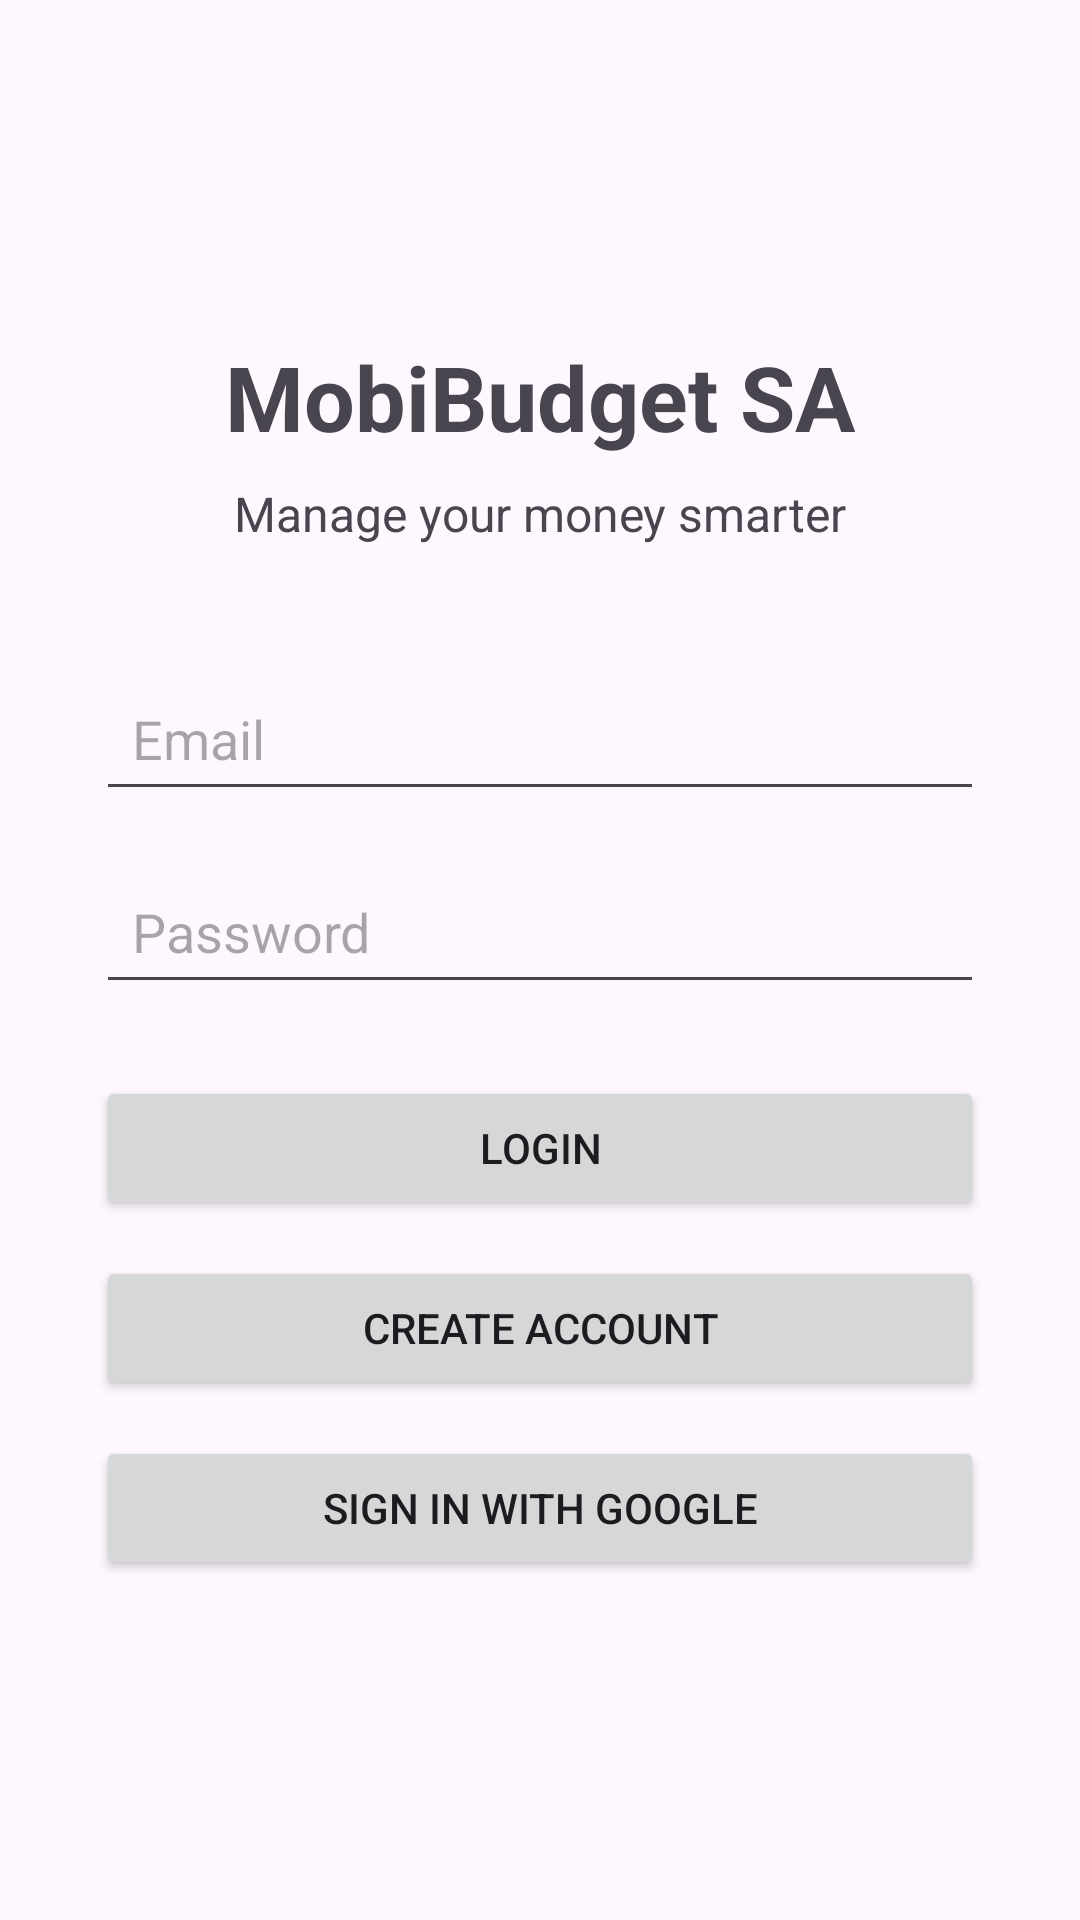

The Android layout XML behind this screen, and the referenced resources:
<!-- AndroidManifest.xml: application theme Theme.MobiBudgetSA -->
<!-- res/layout/activity_login.xml -->
<?xml version="1.0" encoding="utf-8"?>
<LinearLayout xmlns:android="http://schemas.android.com/apk/res/android"
    android:layout_width="match_parent"
    android:layout_height="match_parent"
    android:orientation="vertical"
    android:padding="32dp"
    android:gravity="center_horizontal">

    <TextView
        android:layout_width="wrap_content"
        android:layout_height="wrap_content"
        android:text="MobiBudget SA"
        android:textSize="30sp"
        android:textStyle="bold"
        android:layout_marginTop="80dp"
        android:layout_marginBottom="8dp" />

    <TextView
        android:layout_width="wrap_content"
        android:layout_height="wrap_content"
        android:text="Manage your money smarter"
        android:textSize="16sp"
        android:layout_marginBottom="40dp" />

    <EditText
        android:id="@+id/emailEditText"
        android:layout_width="match_parent"
        android:layout_height="wrap_content"
        android:hint="Email"
        android:inputType="textEmailAddress"
        android:padding="12dp"
        android:layout_marginBottom="16dp" />

    <EditText
        android:id="@+id/passwordEditText"
        android:layout_width="match_parent"
        android:layout_height="wrap_content"
        android:hint="Password"
        android:inputType="textPassword"
        android:padding="12dp"
        android:layout_marginBottom="24dp" />

    <Button
        android:id="@+id/loginButton"
        android:layout_width="match_parent"
        android:layout_height="wrap_content"
        android:text="Login" />

    <Button
        android:id="@+id/registerButton"
        android:layout_width="match_parent"
        android:layout_height="wrap_content"
        android:text="Create Account"
        android:layout_marginTop="12dp" />

    <Button
        android:id="@+id/googleSignInButton"
        android:layout_width="match_parent"
        android:layout_height="wrap_content"
        android:text="Sign in with Google"
        android:layout_marginTop="12dp" />

</LinearLayout>
<!-- resources referenced by this layout -->
<resources>
  <style name="Theme.MobiBudgetSA" parent="Base.Theme.MobiBudgetSA" />
  <style name="Base.Theme.MobiBudgetSA" parent="Theme.Material3.DayNight.NoActionBar">
          
          
      </style>
</resources>
